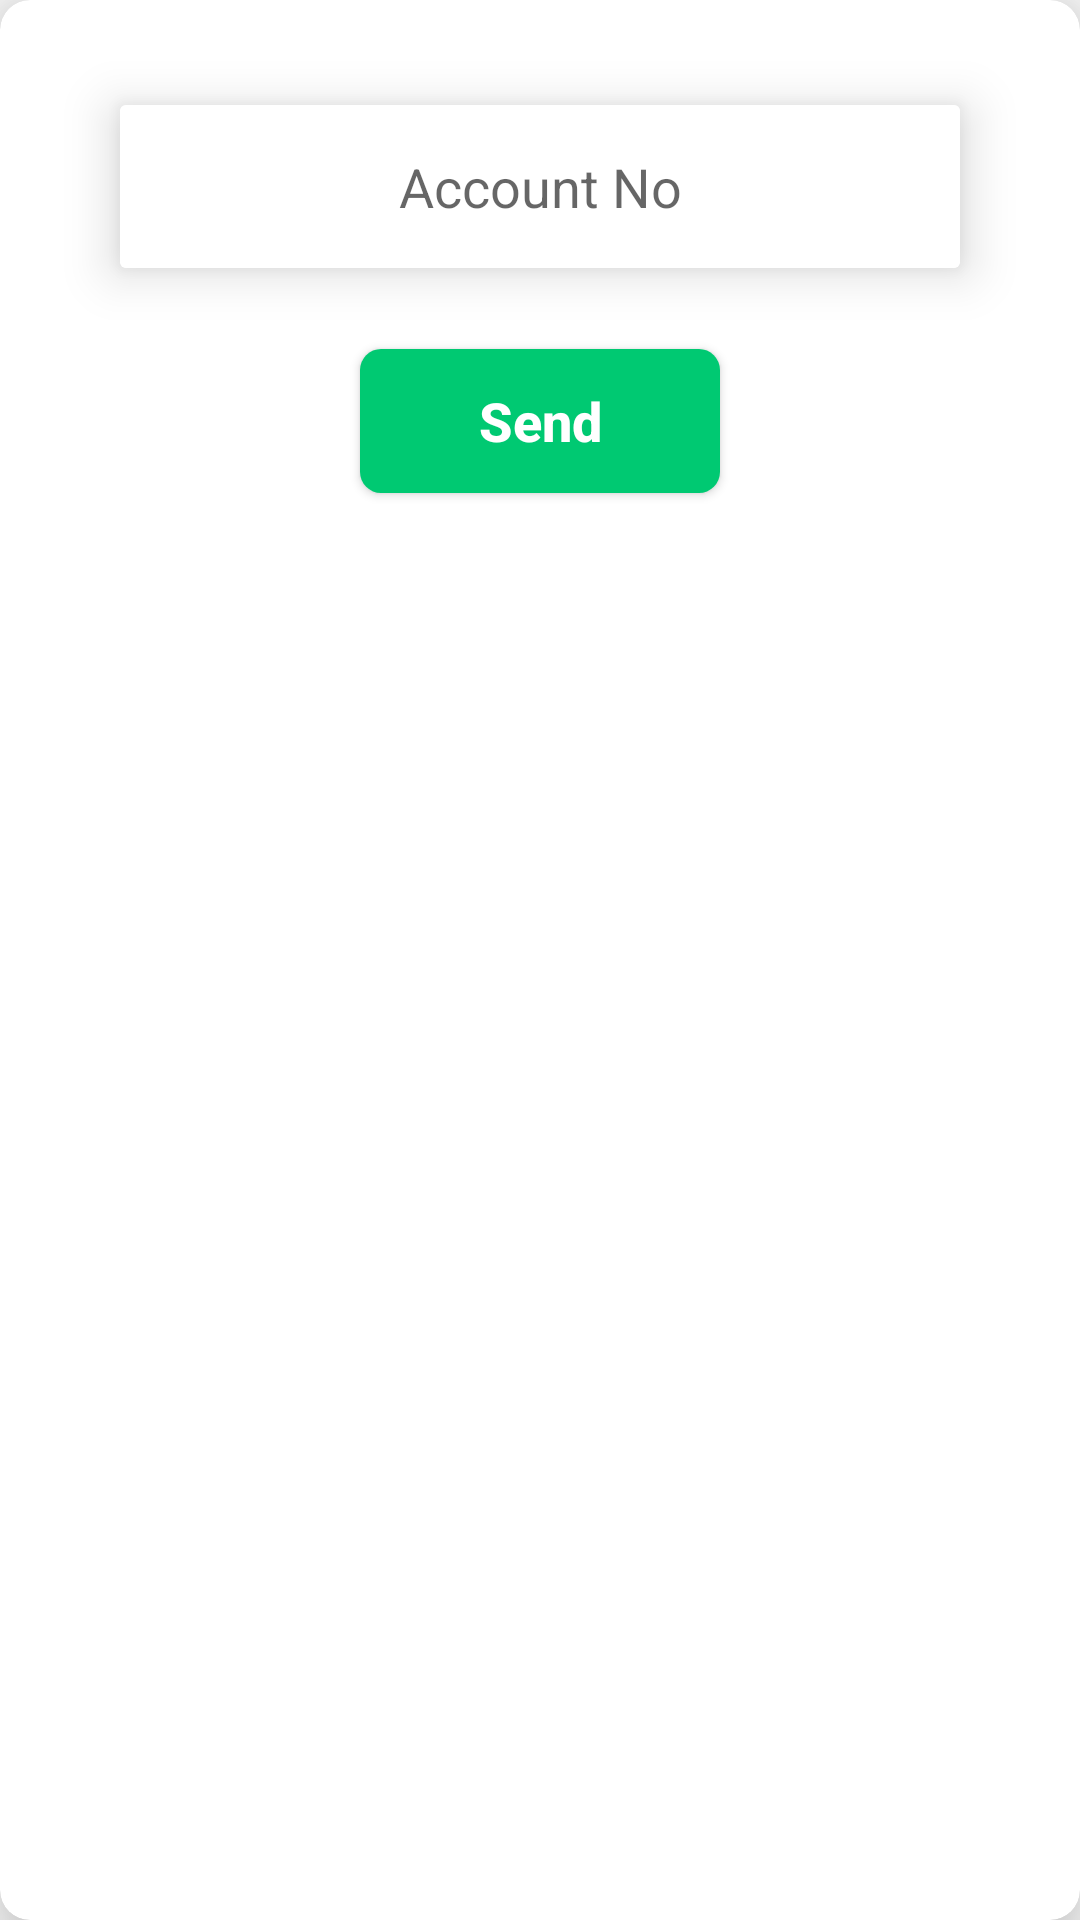

Produce the Android XML layout that renders to this screen, including the resource entries it uses.
<!-- AndroidManifest.xml: application theme Theme.EarningApps2 -->
<!-- res/layout/withdraw_popup.xml -->
<?xml version="1.0" encoding="utf-8"?>
<androidx.cardview.widget.CardView xmlns:android="http://schemas.android.com/apk/res/android"
    android:layout_width="match_parent"
    xmlns:app="http://schemas.android.com/apk/res-auto"
    app:cardCornerRadius="10dp"
    app:cardElevation="15dp"
    android:layout_margin="15dp"
    android:layout_height="wrap_content">
    <LinearLayout
        android:orientation="vertical"
        android:padding="20dp"
        android:layout_width="match_parent"
        android:layout_height="match_parent">

        <androidx.cardview.widget.CardView
            android:layout_marginTop="15dp"
            android:layout_marginLeft="20dp"
            android:layout_marginRight="20dp"
            android:layout_marginBottom="12dp"
            app:cardElevation="10dp"
            android:layout_width="match_parent"
            android:layout_height="wrap_content">
            <EditText
                android:textAlignment="center"
                android:background="#fff"
                android:layout_width="match_parent"
                android:layout_height="wrap_content"
                android:hint="Account No"
                android:id="@+id/accountNo_Et"
                android:padding="15dp"
                />
        </androidx.cardview.widget.CardView>
        <Button
            android:layout_gravity="center_horizontal"
            android:minWidth="120dp"
            android:textAllCaps="false"
            android:textSize="18sp"
            android:textStyle="bold"
            android:textColor="#fff"
            android:background="@drawable/button_bg3"
            android:layout_marginRight="25dp"
            android:layout_marginLeft="25dp"
            android:layout_width="wrap_content"
            android:layout_height="wrap_content"
            android:text="Send"
            android:layout_marginTop="15dp"
            android:id="@+id/withdraw_SendButton"

            />





    </LinearLayout>
</androidx.cardview.widget.CardView>
<!-- resources referenced by this layout -->
<resources>
  <!-- drawable button_bg3 (drawable-v24) -->
  <?xml version="1.0" encoding="utf-8"?>
  <shape xmlns:android="http://schemas.android.com/apk/res/android">
      <solid android:color="#00C972"/>
      <corners android:radius="7dp"/>
  </shape>
  <style name="Theme.EarningApps2" parent="Theme.AppCompat.Light.NoActionBar">
          
          <item name="colorPrimary">@color/purple_500</item>
          <item name="colorPrimaryVariant">@color/purple_700</item>
          <item name="colorOnPrimary">@color/white</item>
          
          <item name="colorSecondary">@color/teal_200</item>
          <item name="colorSecondaryVariant">@color/teal_700</item>
          <item name="colorOnSecondary">@color/black</item>
          
          <item name="android:statusBarColor" tools:targetApi="l">?attr/colorPrimaryVariant</item>
          
      </style>
  <!-- not gathered from this repository: default colours our renderer supplied (Android Studio template values) -->
  <color name="purple_500">#FF6200EE</color>
  <color name="purple_700">#FF3700B3</color>
  <color name="teal_200">#FF03DAC5</color>
  <color name="teal_700">#FF018786</color>
  <color name="black">#FF000000</color>
  <color name="white">#FFFFFFFF</color>
</resources>
